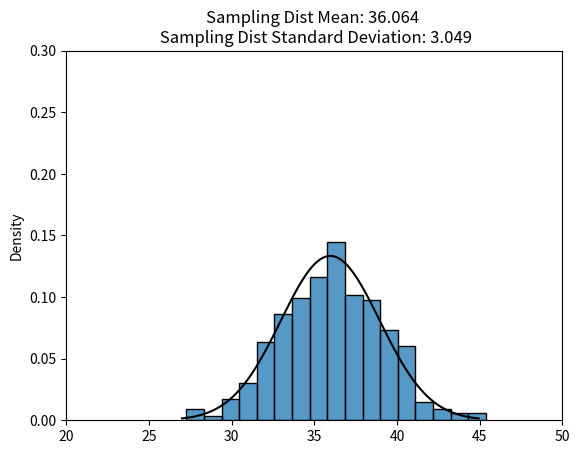

Source code (Python):
import numpy as np
import matplotlib.pyplot as plt
import seaborn as sns
import scipy.stats as stats


population_mean = 36
population_std_dev = 30
# Set the sample size:
samp_size = 100

### Below is code to create simulated dataset and calculate Standard Error

# Create the population
population = np.random.normal(population_mean, population_std_dev, size = 100000)

## Simulate the sampling distribution
sample_means = []
for i in range(500):
    samp = np.random.choice(population, samp_size, replace = False)
    sample_means.append(np.mean(samp))

mean_sampling_distribution = round(np.mean(sample_means),3)
std_sampling_distribution = round(np.std(sample_means),3)

std_error = population_std_dev / (samp_size **0.5)

sns.histplot(population, stat = 'density')
plt.title(f"Population Mean: {population_mean} \n Population Std Dev: {population_std_dev} \n Standard Error = {population_std_dev} / sq rt({samp_size}) \n Standard Error = {std_error} ")
plt.xlim(-50,125)
plt.ylim(0,0.045)
plt.show()
plt.clf()

## Plot the sampling distribution
sns.histplot(sample_means, stat = 'density')
# calculate the mean and SE for the probability distribution
mu = np.mean(population)
sigma = np.std(population)/(samp_size**.5)

# plot the normal distribution with mu=popmean, sd=sd(pop)/sqrt(samp_size) on top
x = np.linspace(mu - 3*sigma, mu + 3*sigma, 100)
plt.plot(x, stats.norm.pdf(x, mu, sigma), color='k', label = 'normal PDF')
# plt.axvline(mean_sampling_distribution,color='r',linestyle='dashed')
plt.title(f"Sampling Dist Mean: {mean_sampling_distribution} \n Sampling Dist Standard Deviation: {std_sampling_distribution}")
plt.xlim(20,50)
plt.ylim(0,0.3)
plt.show()